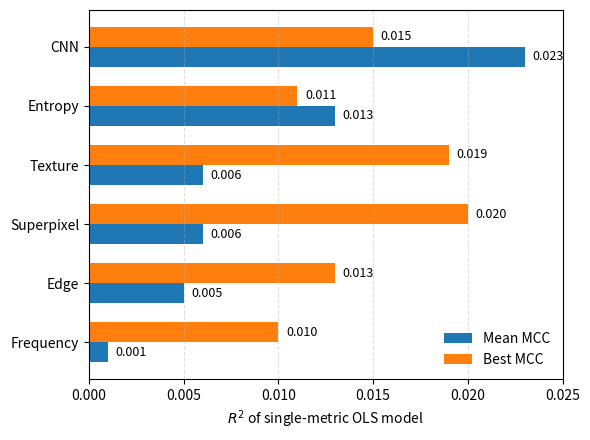

Generate this figure with matplotlib:
import matplotlib.pyplot as plt
import numpy as np


def plot_ols_explanatory_power_fig():
    print("Plotting OLS explanatory power figure ...")

    metrics = ["Frequency", "Edge", "Superpixel", "Texture", "Entropy", "CNN"]

    mean_mcc = np.array([0.001, 0.005, 0.006, 0.006, 0.013, 0.023])
    best_mcc = np.array([0.010, 0.013, 0.020, 0.019, 0.011, 0.015])

    y = np.arange(len(metrics))
    bar_height = 0.34

    fig, ax = plt.subplots(figsize=(6, 4.5))

    ax.barh(y - bar_height / 2, mean_mcc, height=bar_height, label="Mean MCC")
    ax.barh(y + bar_height / 2, best_mcc, height=bar_height, label="Best MCC")

    ax.set_yticks(y)
    ax.set_yticklabels(metrics)
    ax.set_xlim(0, 0.025)
    ax.set_xlabel(r"$R^2$ of single-metric OLS model")

    for i, value in enumerate(mean_mcc):
        ax.text(value + 0.0004, y[i] - bar_height / 2, f"{value:.3f}",
                va="center", ha="left", fontsize=9)

    for i, value in enumerate(best_mcc):
        ax.text(value + 0.0004, y[i] + bar_height / 2, f"{value:.3f}",
                va="center", ha="left", fontsize=9)

    ax.legend(loc="lower right", frameon=False)
    ax.grid(axis="x", linestyle="--", alpha=0.4)

    plt.tight_layout()
    plt.show()

def get_latex_figure(print_output=True):
    print("Exploring OLS explanatory power figure ...\n\n")
    latex_code = r"""
        \begin{figure}[t]
        \centering
        \begin{tikzpicture}
        \begin{axis}[
            width=\linewidth,
            height=7cm,
            xbar,
            xmin=0, xmax=0.025,
            xlabel={$R^2$ of single-metric OLS model},
            symbolic y coords={Frequency,Edge,Superpixel,Texture,Entropy,CNN},
            ytick=data,
            legend style={at={(0.98,0.02)},anchor=south east,draw=none,fill=none},
            nodes near coords,
            nodes near coords align={horizontal},
            bar width=6pt,
            enlarge y limits=0.15
        ]
        \addplot coordinates {
            (0.001,Frequency)
            (0.005,Edge)
            (0.006,Superpixel)
            (0.006,Texture)
            (0.013,Entropy)
            (0.023,CNN)
        };
        \addplot coordinates {
            (0.010,Frequency)
            (0.013,Edge)
            (0.020,Superpixel)
            (0.019,Texture)
            (0.011,Entropy)
            (0.015,CNN)
        };
        \legend{Mean MCC, Best MCC}
        \end{axis}
        \end{tikzpicture}
        \caption{Explanatory power of individual similarity metrics in separate OLS models. CNN-based similarity provides the strongest single-metric signal for mean transfer performance, while superpixel- and texture-based similarity are strongest for best-case transfer performance. Overall, all effect sizes remain small.}
        \label{fig:single_metric_r2}
        \end{figure}
        """
    if print_output:
        print(latex_code)
    return latex_code

def main():
    plot_ols_explanatory_power_fig()
    get_latex_figure()

if __name__ == "__main__":
    main()
